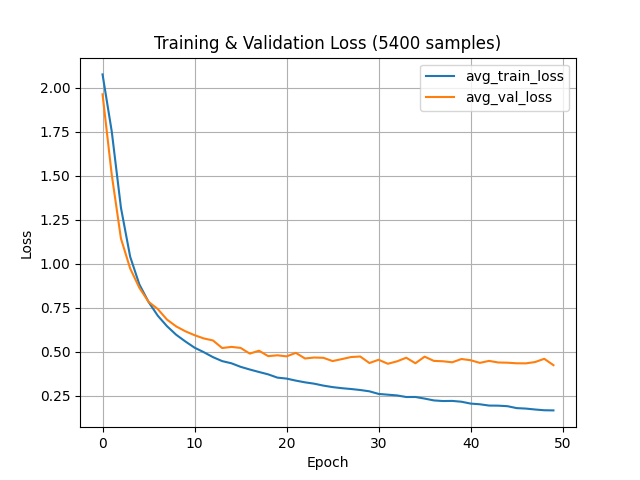

The file beside this chart, header and first rows:
epoch, avg_train_loss, avg_val_loss
0, 2.076, 1.963
1, 1.752, 1.506
2, 1.319, 1.144
3, 1.041, 0.9741
4, 0.8835, 0.8643
5, 0.7839, 0.7845
6, 0.7058, 0.7436
7, 0.6463, 0.6838
8, 0.5975, 0.6449
9, 0.5594, 0.6171
10, 0.524, 0.595
11, 0.4985, 0.5767
12, 0.4704, 0.5651
13, 0.4477, 0.522
14, 0.4355, 0.5286
15, 0.4154, 0.5228
16, 0.4001, 0.4904
17, 0.386, 0.507
18, 0.3725, 0.476
19, 0.3541, 0.4808
20, 0.3485, 0.4747
21, 0.337, 0.4946
22, 0.3273, 0.4627
23, 0.3196, 0.4682
24, 0.3086, 0.4665
25, 0.3001, 0.448
26, 0.2941, 0.4591
27, 0.2894, 0.4708
28, 0.2837, 0.474
29, 0.2762, 0.4369
30, 0.2615, 0.4554
31, 0.2571, 0.4328
32, 0.2529, 0.4464
33, 0.2439, 0.467
34, 0.244, 0.4357
35, 0.235, 0.4731
36, 0.2245, 0.4491
37, 0.221, 0.4468
38, 0.2218, 0.441
39, 0.2171, 0.4598
40, 0.2066, 0.4528
41, 0.2027, 0.4377
42, 0.1953, 0.4491
43, 0.1948, 0.4399
44, 0.1918, 0.4387
45, 0.1808, 0.4354
46, 0.1782, 0.4351
47, 0.173, 0.4424
48, 0.1687, 0.4609
49, 0.1679, 0.4248
